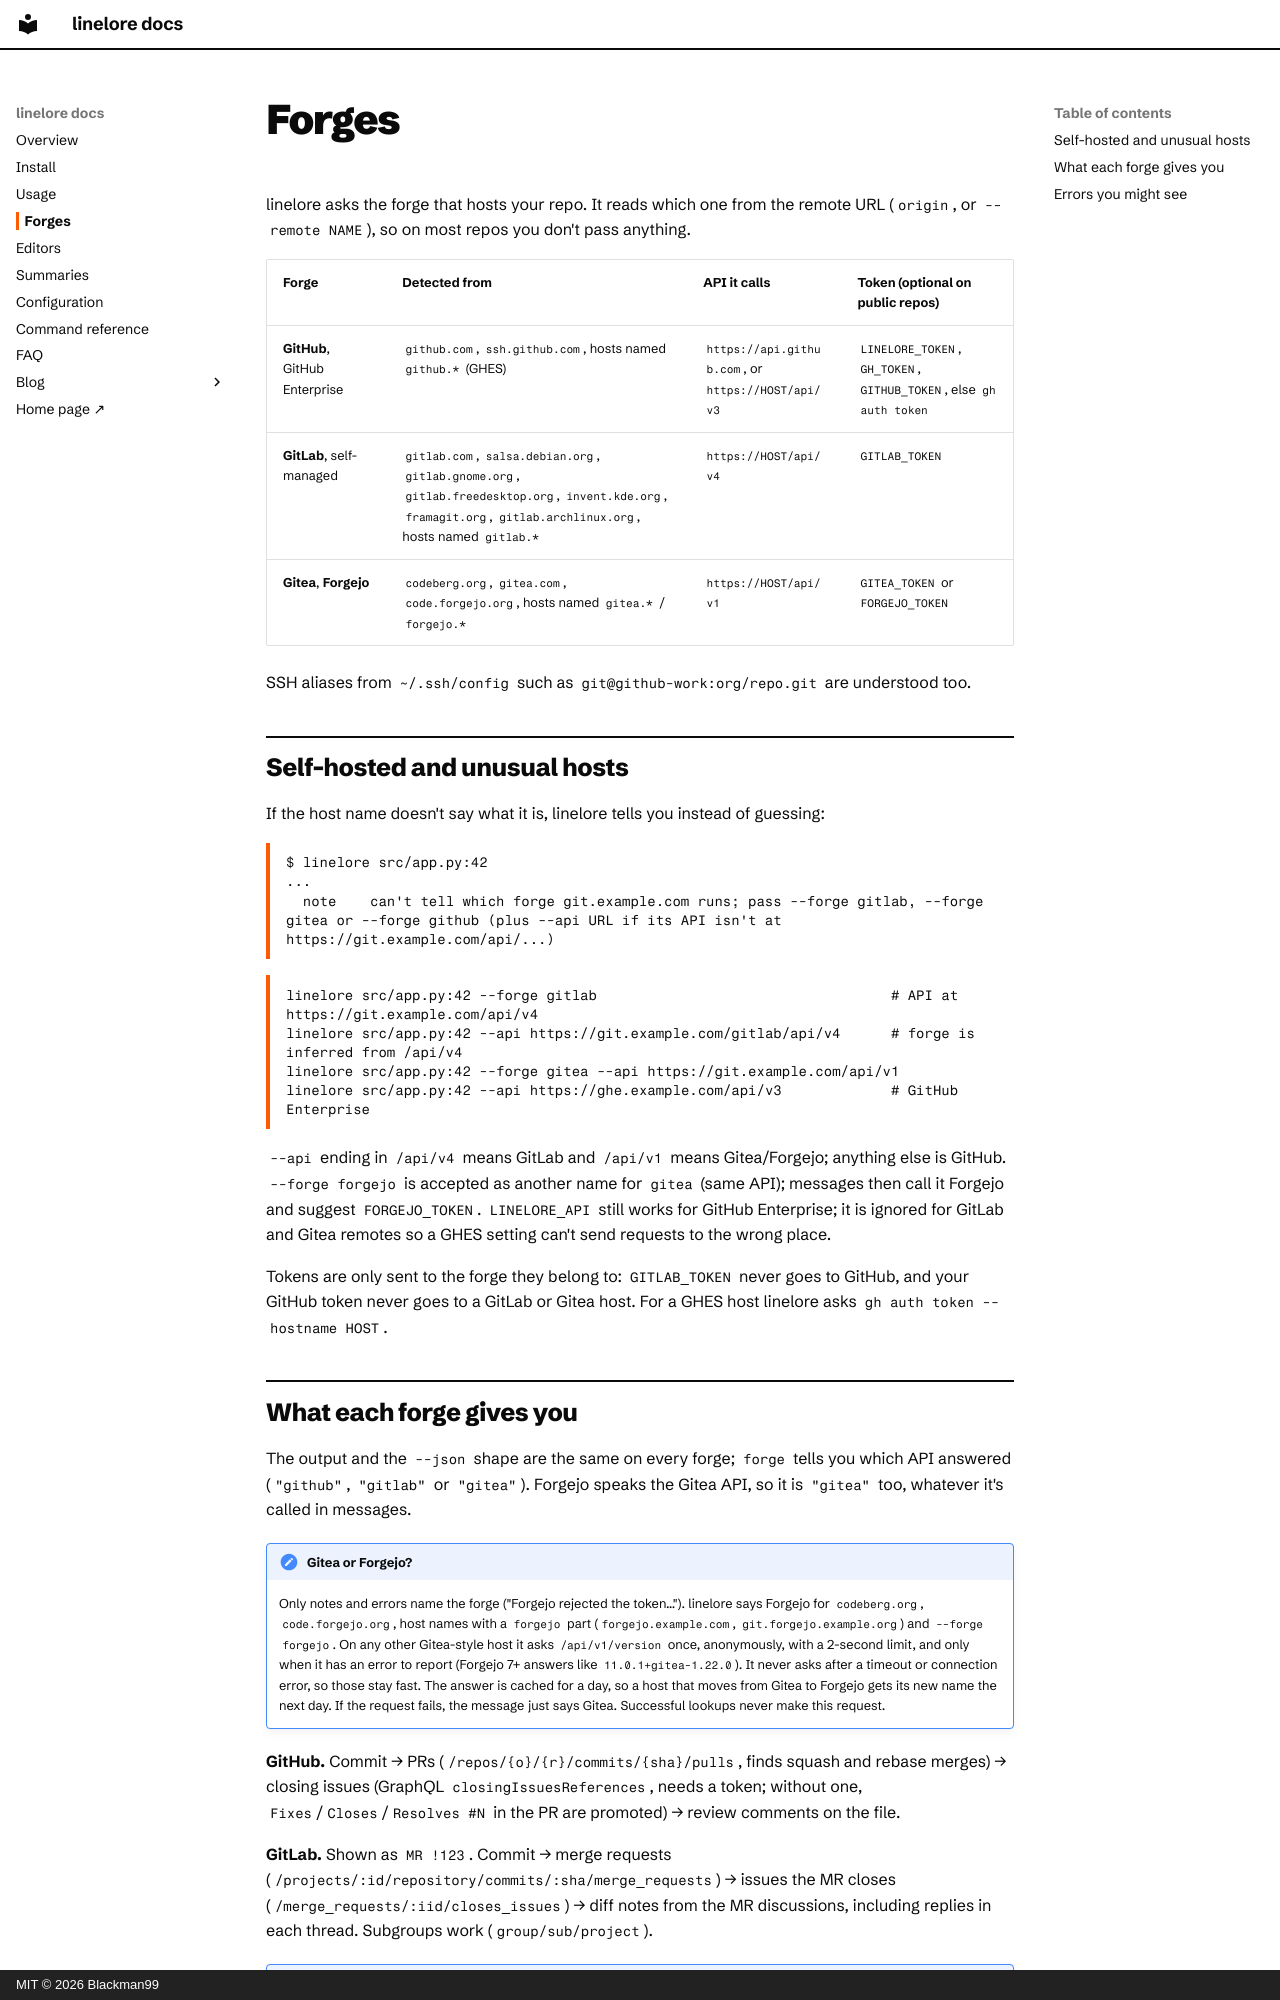

repository: Blackman99/linelore · page: forges/index.html · generator: mkdocs · copyright: MIT © 2026 Blackman99

---
description: linelore works with GitHub, GitLab and Gitea/Forgejo (Codeberg). How the forge is detected, which token each one reads, self-hosted setups, and what each forge can and can't tell you.
---

# Forges

linelore asks the forge that hosts your repo. It reads which one from the remote URL (`origin`, or `--remote NAME`), so on most repos you don't pass anything.

| Forge | Detected from | API it calls | Token (optional on public repos) |
|---|---|---|---|
| **GitHub**, GitHub Enterprise | `github.com`, `ssh.github.com`, hosts named `github.*` (GHES) | `https://api.github.com`, or `https://HOST/api/v3` | `LINELORE_TOKEN`, `GH_TOKEN`, `GITHUB_TOKEN`, else `gh auth token` |
| **GitLab**, self-managed | `gitlab.com`, `salsa.debian.org`, `gitlab.gnome.org`, `gitlab.freedesktop.org`, `invent.kde.org`, `framagit.org`, `gitlab.archlinux.org`, hosts named `gitlab.*` | `https://HOST/api/v4` | `GITLAB_TOKEN` |
| **Gitea**, **Forgejo** | `codeberg.org`, `gitea.com`, `code.forgejo.org`, hosts named `gitea.*` / `forgejo.*` | `https://HOST/api/v1` | `GITEA_TOKEN` or `FORGEJO_TOKEN` |

SSH aliases from `~/.ssh/config` such as `git@github-work:org/repo.git` are understood too.

## Self-hosted and unusual hosts

If the host name doesn't say what it is, linelore tells you instead of guessing:

```console
$ linelore src/app.py:42
...
  note    can't tell which forge git.example.com runs; pass --forge gitlab, --forge gitea or --forge github (plus --api URL if its API isn't at https://git.example.com/api/...)
```

```bash
linelore src/app.py:42 --forge gitlab                                   # API at https://git.example.com/api/v4
linelore src/app.py:42 --api https://git.example.com/gitlab/api/v4      # forge is inferred from /api/v4
linelore src/app.py:42 --forge gitea --api https://git.example.com/api/v1
linelore src/app.py:42 --api https://ghe.example.com/api/v3             # GitHub Enterprise
```

`--api` ending in `/api/v4` means GitLab and `/api/v1` means Gitea/Forgejo; anything else is GitHub. `--forge forgejo` is accepted as another name for `gitea` (same API); messages then call it Forgejo and suggest `FORGEJO_TOKEN`. `LINELORE_API` still works for GitHub Enterprise; it is ignored for GitLab and Gitea remotes so a GHES setting can't send requests to the wrong place.

Tokens are only sent to the forge they belong to: `GITLAB_TOKEN` never goes to GitHub, and your GitHub token never goes to a GitLab or Gitea host. For a GHES host linelore asks `gh auth token --hostname HOST`.
